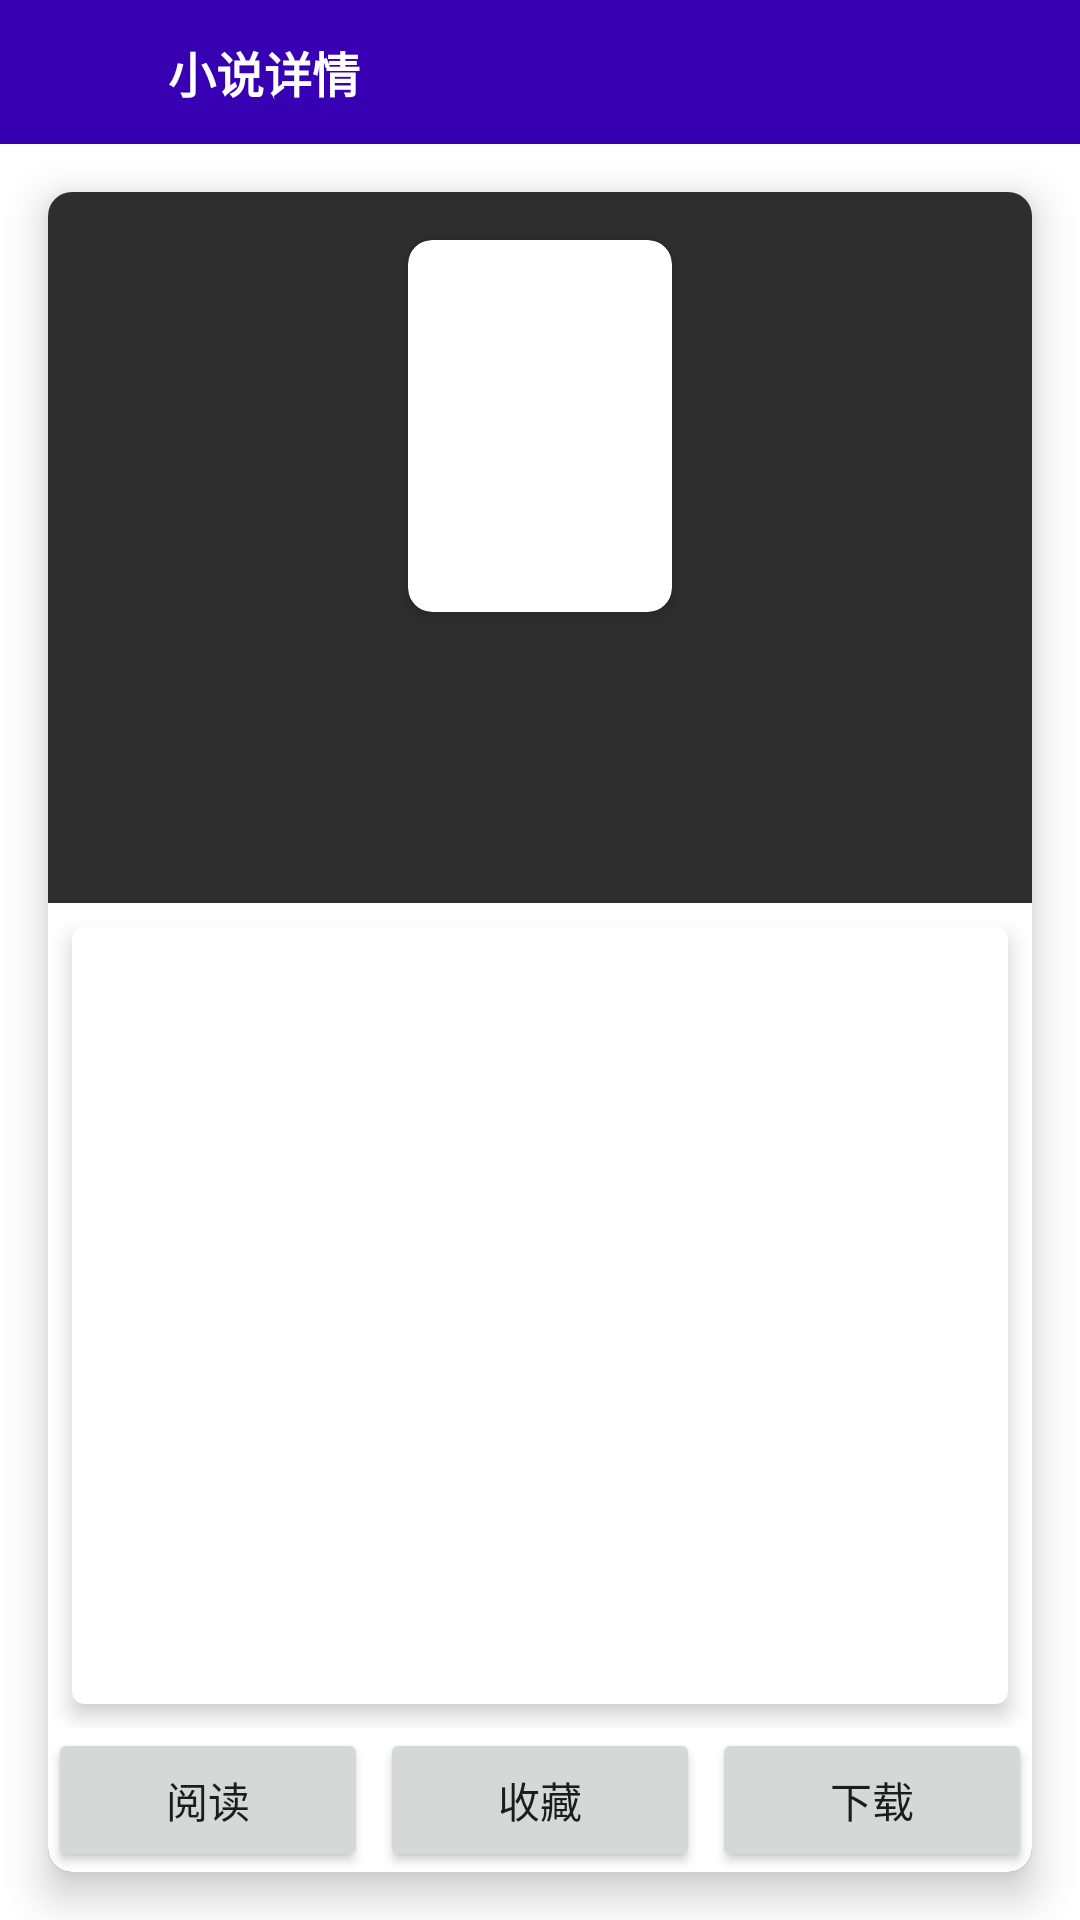

The Android layout XML behind this screen, and the referenced resources:
<!-- AndroidManifest.xml: application theme Theme.移动图书 -->
<!-- res/layout/activity_novel_details.xml -->
<?xml version="1.0" encoding="utf-8"?>
<LinearLayout xmlns:android="http://schemas.android.com/apk/res/android"
    xmlns:app="http://schemas.android.com/apk/res-auto"
    xmlns:tools="http://schemas.android.com/tools"
    android:layout_width="match_parent"
    android:layout_height="match_parent"
    android:orientation="vertical">

    <LinearLayout
        android:layout_width="match_parent"
        android:layout_height="48dp"
        android:background="@color/purple_700"
        android:gravity="center_vertical"
        android:orientation="horizontal">

        <ImageView
            android:id="@+id/back"
            android:layout_width="40dp"
            android:layout_height="40dp"
            android:layout_marginStart="12dp"
            android:padding="8dp"
            android:src="@drawable/ic_baseline_arrow_back_24"
            app:tint="@android:color/white" />

        <TextView
            android:id="@+id/title"
            android:layout_width="wrap_content"
            android:layout_height="wrap_content"
            android:layout_marginStart="4dp"
            android:text="小说详情"
            android:textColor="@android:color/white"
            android:textSize="16sp"
            android:textStyle="bold" />

    </LinearLayout>

    <androidx.cardview.widget.CardView
        android:layout_width="match_parent"
        android:layout_height="0dp"
        android:layout_margin="16dp"
        android:layout_weight="1"
        app:cardCornerRadius="8dp"
        app:cardElevation="8dp">

        <FrameLayout
            android:layout_width="match_parent"
            android:layout_height="match_parent"
            android:background="@android:color/white">

            <ImageView
                android:id="@+id/background"
                android:layout_width="match_parent"
                android:layout_height="match_parent"
                android:scaleType="centerCrop" />

            <View
                android:layout_width="match_parent"
                android:layout_height="match_parent"
                android:background="#d1000000" />

            <LinearLayout
                android:layout_width="match_parent"
                android:layout_height="match_parent"
                android:gravity="center_horizontal"
                android:orientation="vertical">

                <androidx.cardview.widget.CardView
                    android:layout_width="wrap_content"
                    android:layout_height="wrap_content"
                    android:layout_marginTop="16dp"
                    app:cardCornerRadius="8dp"
                    app:cardElevation="4dp">

                    <ImageView
                        android:id="@+id/cover"
                        android:layout_width="88dp"
                        android:layout_height="124dp"
                        tools:src="@color/purple_700" />

                </androidx.cardview.widget.CardView>

                <TextView
                    android:id="@+id/name"
                    android:layout_width="wrap_content"
                    android:layout_height="wrap_content"
                    android:layout_marginTop="8dp"
                    android:textColor="@color/white"
                    android:textSize="24sp"
                    android:textStyle="bold"
                    tools:text="武炼巅峰" />

                <TextView
                    android:id="@+id/count"
                    android:layout_width="wrap_content"
                    android:layout_height="wrap_content"
                    android:layout_marginTop="4dp"
                    android:layout_marginBottom="4dp"
                    android:textColor="@color/white"
                    android:textSize="12sp"
                    tools:text="字数：100K" />

                <TextView
                    android:id="@+id/read"
                    android:layout_width="wrap_content"
                    android:layout_height="wrap_content"
                    android:layout_marginBottom="16dp"
                    android:textColor="@color/white"
                    android:textSize="12sp"
                    tools:text="浏览量：100K" />

                <LinearLayout
                    android:layout_width="match_parent"
                    android:layout_height="0dp"
                    android:layout_weight="1"
                    android:background="@color/white"
                    android:orientation="vertical">

                    <androidx.cardview.widget.CardView
                        android:layout_width="match_parent"
                        android:layout_height="0dp"
                        android:layout_margin="8dp"
                        android:layout_weight="3"
                        app:cardCornerRadius="4dp"
                        app:cardElevation="4dp"
                        tools:ignore="NestedWeights">

                        <ScrollView
                            android:layout_width="match_parent"
                            android:layout_height="match_parent">

                            <TextView
                                android:id="@+id/part"
                                android:layout_width="wrap_content"
                                android:layout_height="wrap_content"
                                android:padding="8dp"
                                android:textSize="16sp"
                                tools:text="武之巅峰，是孤独，是寂寞，是漫漫求索，是高处不胜寒 逆境中成长，绝地里求生，不屈不饶，才能堪破武之极道。 凌霄阁试炼弟子兼扫地小厮杨开偶获一本无字黑书，从此踏上漫漫武道。 ****************** 友情提示：这是一个持久的男人的故事，这也是一个淫者见淫，智者见智的故事。 做男人，当持久！ *****************" />

                        </ScrollView>

                    </androidx.cardview.widget.CardView>

                </LinearLayout>

                <LinearLayout
                    android:layout_width="match_parent"
                    android:layout_height="wrap_content"
                    android:background="@color/white"
                    android:orientation="horizontal">

                    <Button
                        android:id="@+id/open"
                        android:layout_width="0dp"
                        android:layout_height="wrap_content"
                        android:layout_weight="1"
                        android:text="阅读" />

                    <Button
                        android:id="@+id/collect"
                        android:layout_width="0dp"
                        android:layout_height="wrap_content"
                        android:layout_marginStart="4dp"
                        android:layout_marginEnd="4dp"
                        android:layout_weight="1"
                        android:text="收藏" />

                    <Button
                        android:id="@+id/download"
                        android:layout_width="0dp"
                        android:layout_height="wrap_content"
                        android:layout_weight="1"
                        android:text="下载" />

                </LinearLayout>

            </LinearLayout>

        </FrameLayout>

    </androidx.cardview.widget.CardView>

</LinearLayout>
<!-- resources referenced by this layout -->
<resources>
  <color name="purple_700">#FF3700B3</color>
  <color name="white">#FFFFFFFF</color>
  <style name="Theme.移动图书" parent="Theme.MaterialComponents.DayNight.DarkActionBar">
          
          <item name="colorPrimary">@color/purple_500</item>
          <item name="colorPrimaryVariant">@color/purple_700</item>
          <item name="colorOnPrimary">@color/white</item>
          
          <item name="colorSecondary">@color/teal_200</item>
          <item name="colorSecondaryVariant">@color/teal_700</item>
          <item name="colorOnSecondary">@color/black</item>
          
          <item name="android:statusBarColor" tools:targetApi="l">?attr/colorPrimaryVariant</item>
          
      </style>
  <color name="purple_500">#FF6200EE</color>
  <color name="teal_200">#FF03DAC5</color>
  <color name="teal_700">#FF018786</color>
  <color name="black">#FF000000</color>
</resources>
